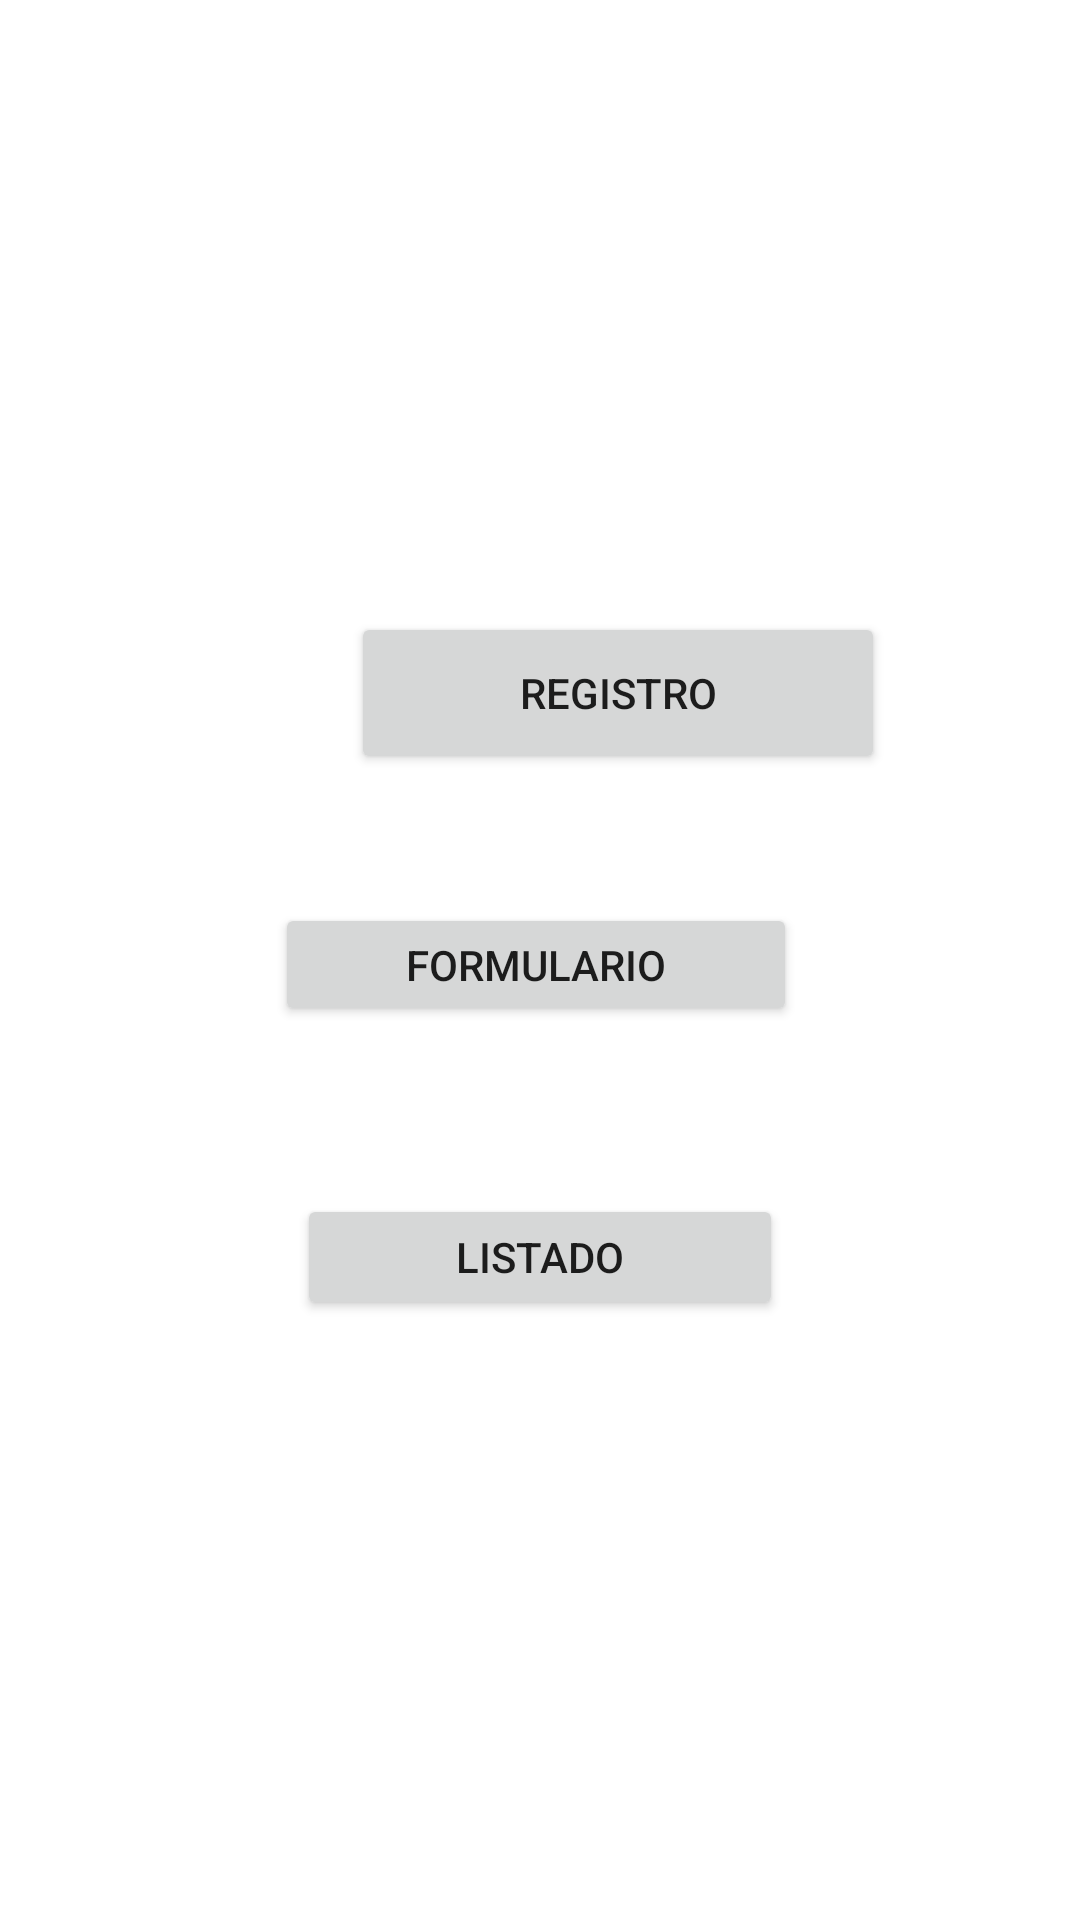

The Android layout XML behind this screen, and the referenced resources:
<!-- AndroidManifest.xml: application theme Theme.Ec2_Grupo6 -->
<!-- res/layout/activity_main.xml -->
<?xml version="1.0" encoding="utf-8"?>
<androidx.constraintlayout.widget.ConstraintLayout xmlns:android="http://schemas.android.com/apk/res/android"
    xmlns:app="http://schemas.android.com/apk/res-auto"
    xmlns:tools="http://schemas.android.com/tools"
    android:layout_width="match_parent"
    android:layout_height="match_parent"
    tools:context=".MainActivity">

    <ImageView
        android:id="@+id/imageView"
        android:layout_width="178dp"
        android:layout_height="164dp"
        android:layout_marginTop="78dp"
        android:layout_marginBottom="53dp"
        app:layout_constraintBottom_toTopOf="@+id/btnregistrar"
        app:layout_constraintEnd_toEndOf="parent"
        app:layout_constraintStart_toStartOf="parent"
        app:layout_constraintTop_toTopOf="parent"
        app:srcCompat="@drawable/ic_mundo" />

    <Button
        android:id="@+id/btnregistrar"
        android:layout_width="178dp"
        android:layout_height="54dp"
        android:layout_marginStart="117dp"
        android:layout_marginTop="53dp"
        android:layout_marginEnd="116dp"
        android:layout_marginBottom="43dp"
        android:text="@string/regis"
        app:layout_constraintBottom_toTopOf="@+id/btnformulario"
        app:layout_constraintEnd_toEndOf="parent"
        app:layout_constraintHorizontal_bias="0.0"
        app:layout_constraintStart_toStartOf="parent" />

    <Button
        android:id="@+id/btnformulario"
        android:layout_width="174dp"
        android:layout_height="41dp"
        android:layout_marginBottom="56dp"
        android:text="@string/formu"
        app:layout_constraintBottom_toTopOf="@+id/btnlistado"
        app:layout_constraintEnd_toEndOf="parent"
        app:layout_constraintHorizontal_bias="0.493"
        app:layout_constraintStart_toStartOf="parent" />

    <Button
        android:id="@+id/btnlistado"
        android:layout_width="162dp"
        android:layout_height="42dp"
        android:layout_marginBottom="200dp"
        android:text="@string/list"
        app:layout_constraintBottom_toBottomOf="parent"
        app:layout_constraintEnd_toEndOf="parent"
        app:layout_constraintStart_toStartOf="parent" />

</androidx.constraintlayout.widget.ConstraintLayout>
<!-- resources referenced by this layout -->
<resources>
  <string name="formu">FORMULARIO</string>
  <string name="list">LISTADO</string>
  <string name="regis">REGISTRO</string>
  <style name="Theme.Ec2_Grupo6" parent="Theme.MaterialComponents.DayNight.DarkActionBar">
          
          <item name="colorPrimary">@color/purple_500</item>
          <item name="colorPrimaryVariant">@color/purple_700</item>
          <item name="colorOnPrimary">@color/white</item>
          
          <item name="colorSecondary">@color/teal_200</item>
          <item name="colorSecondaryVariant">@color/teal_700</item>
          <item name="colorOnSecondary">@color/black</item>
          
          <item name="android:statusBarColor">?attr/colorPrimaryVariant</item>
          
      </style>
  <color name="purple_500">#FF6200EE</color>
  <color name="purple_700">#FF3700B3</color>
  <color name="white">#FFFFFFFF</color>
  <color name="teal_200">#FF03DAC5</color>
  <color name="teal_700">#FF018786</color>
  <color name="black">#FF000000</color>
</resources>
